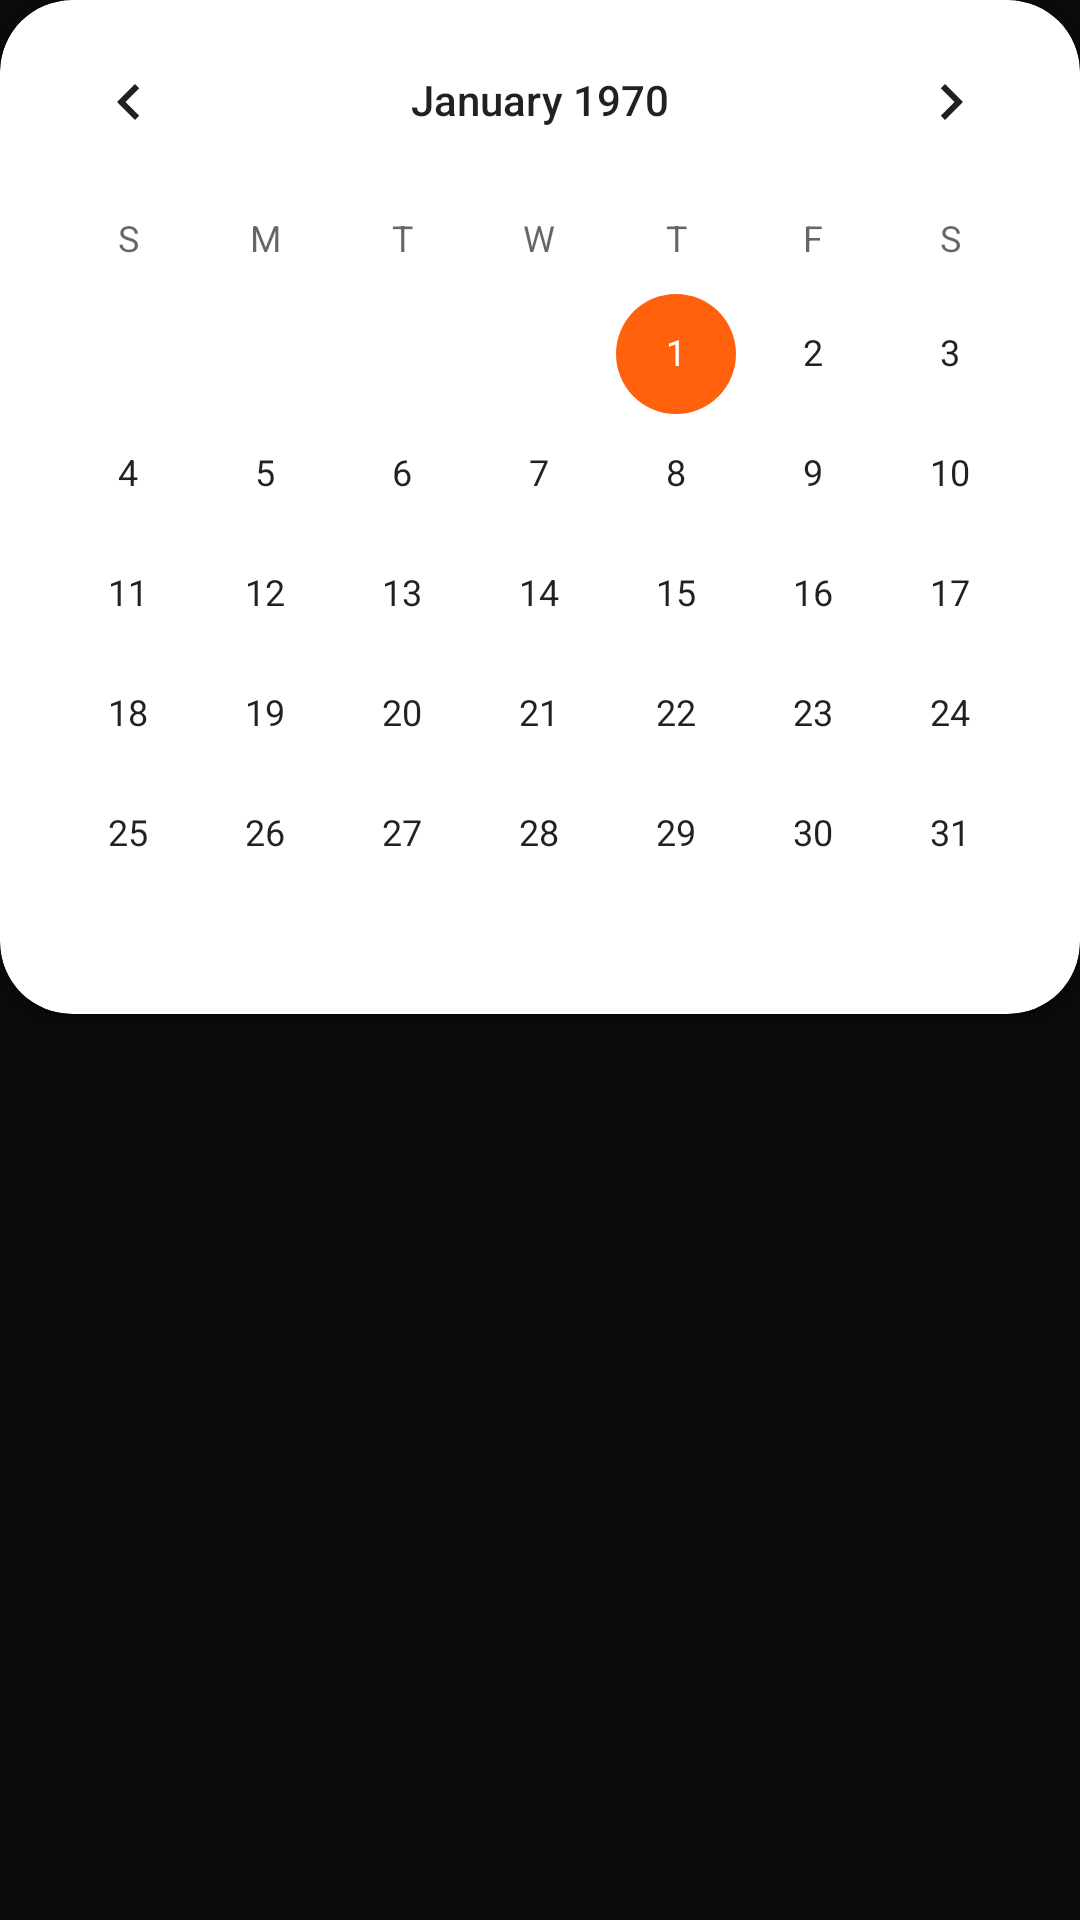

This screen was rendered from an Android layout file. Write that file and the resources it references.
<!-- AndroidManifest.xml: application theme Theme.Wavey -->
<!-- res/layout/calendar.xml -->
<?xml version="1.0" encoding="utf-8"?>
<androidx.constraintlayout.widget.ConstraintLayout xmlns:android="http://schemas.android.com/apk/res/android"
    android:layout_width="match_parent"
    android:layout_height="match_parent"
    android:id="@+id/appCalendar"
    android:elevation="4dp"
    xmlns:app="http://schemas.android.com/apk/res-auto"
    android:visibility="visible">

    <androidx.cardview.widget.CardView
        android:id="@+id/cvCalendar"
        android:layout_width="match_parent"
        android:layout_height="wrap_content"
        app:cardCornerRadius="24dp"
        app:layout_constraintStart_toStartOf="parent"
        app:layout_constraintEnd_toEndOf="parent"
        app:layout_constraintTop_toTopOf="parent">
        <CalendarView
            android:id="@+id/calendarView"
            android:layout_width="match_parent"
            android:layout_height="wrap_content"
            />
    </androidx.cardview.widget.CardView>

</androidx.constraintlayout.widget.ConstraintLayout>
<!-- resources referenced by this layout -->
<resources>
  <style name="Theme.Wavey" parent="Theme.MaterialComponents.DayNight.NoActionBar">
          
          <item name="colorPrimary">@color/black</item>
          <item name="colorPrimaryVariant">@color/black</item>
          <item name="colorOnPrimary">@color/white</item>
          
          <item name="colorSecondary">@color/main_orange</item>
          <item name="colorSecondaryVariant">@color/darker_main_orange</item>
          <item name="colorOnSecondary">@color/white</item>
          
          <item name="android:statusBarColor">?attr/colorPrimaryVariant</item>
          
          <item name="android:navigationBarColor">@android:color/black</item>
  
          
          <item name="android:windowBackground">@color/main_bg</item>
          <item name="android:textColorHint">@color/white</item>
  
  
      </style>
  <color name="black">#FF000000</color>
  <color name="white">#FFFFFFFF</color>
  <color name="main_orange">#FFff610c</color>
  <color name="darker_main_orange">#FFcd510e</color>
  <color name="main_bg">#0b0b0b</color>
</resources>
